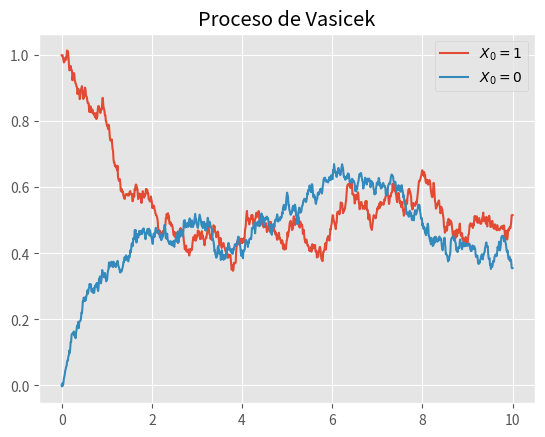

Source code (Python):
# -*- coding: utf-8 -*-
"""
Created on Mon May  8 07:09:23 2023

[redacted]
"""

import numpy as np
import math
import matplotlib.pyplot as plt
plt.style.use('ggplot')

def OU(T,a,b,sigma,X0,N=1000):
    X = [X0]
    Dt = T/1000
    T_ = np.linspace(0, T, N+1)
    for i in range(1,N+1):
        Z = np.random.normal(0,1)
        Xi = X[i-1] + a*(b-X[i-1])*Dt + sigma*np.sqrt(Dt)*Z 
        X.append(Xi)
    return(T_,X)

plt.plot(OU(10,0.75,0.5,0.1,1,1000)[0],OU(10,0.75,0.5,0.1,1,1000)[1], label = "$X_0 = 1$")
plt.plot(OU(10,0.75,0.5,0.1,0,1000)[0],OU(10,0.75,0.5,0.1,0,1000)[1], label = "$X_0 = 0$")
plt.title("Proceso de Vasicek")
plt.legend()
plt.show()
